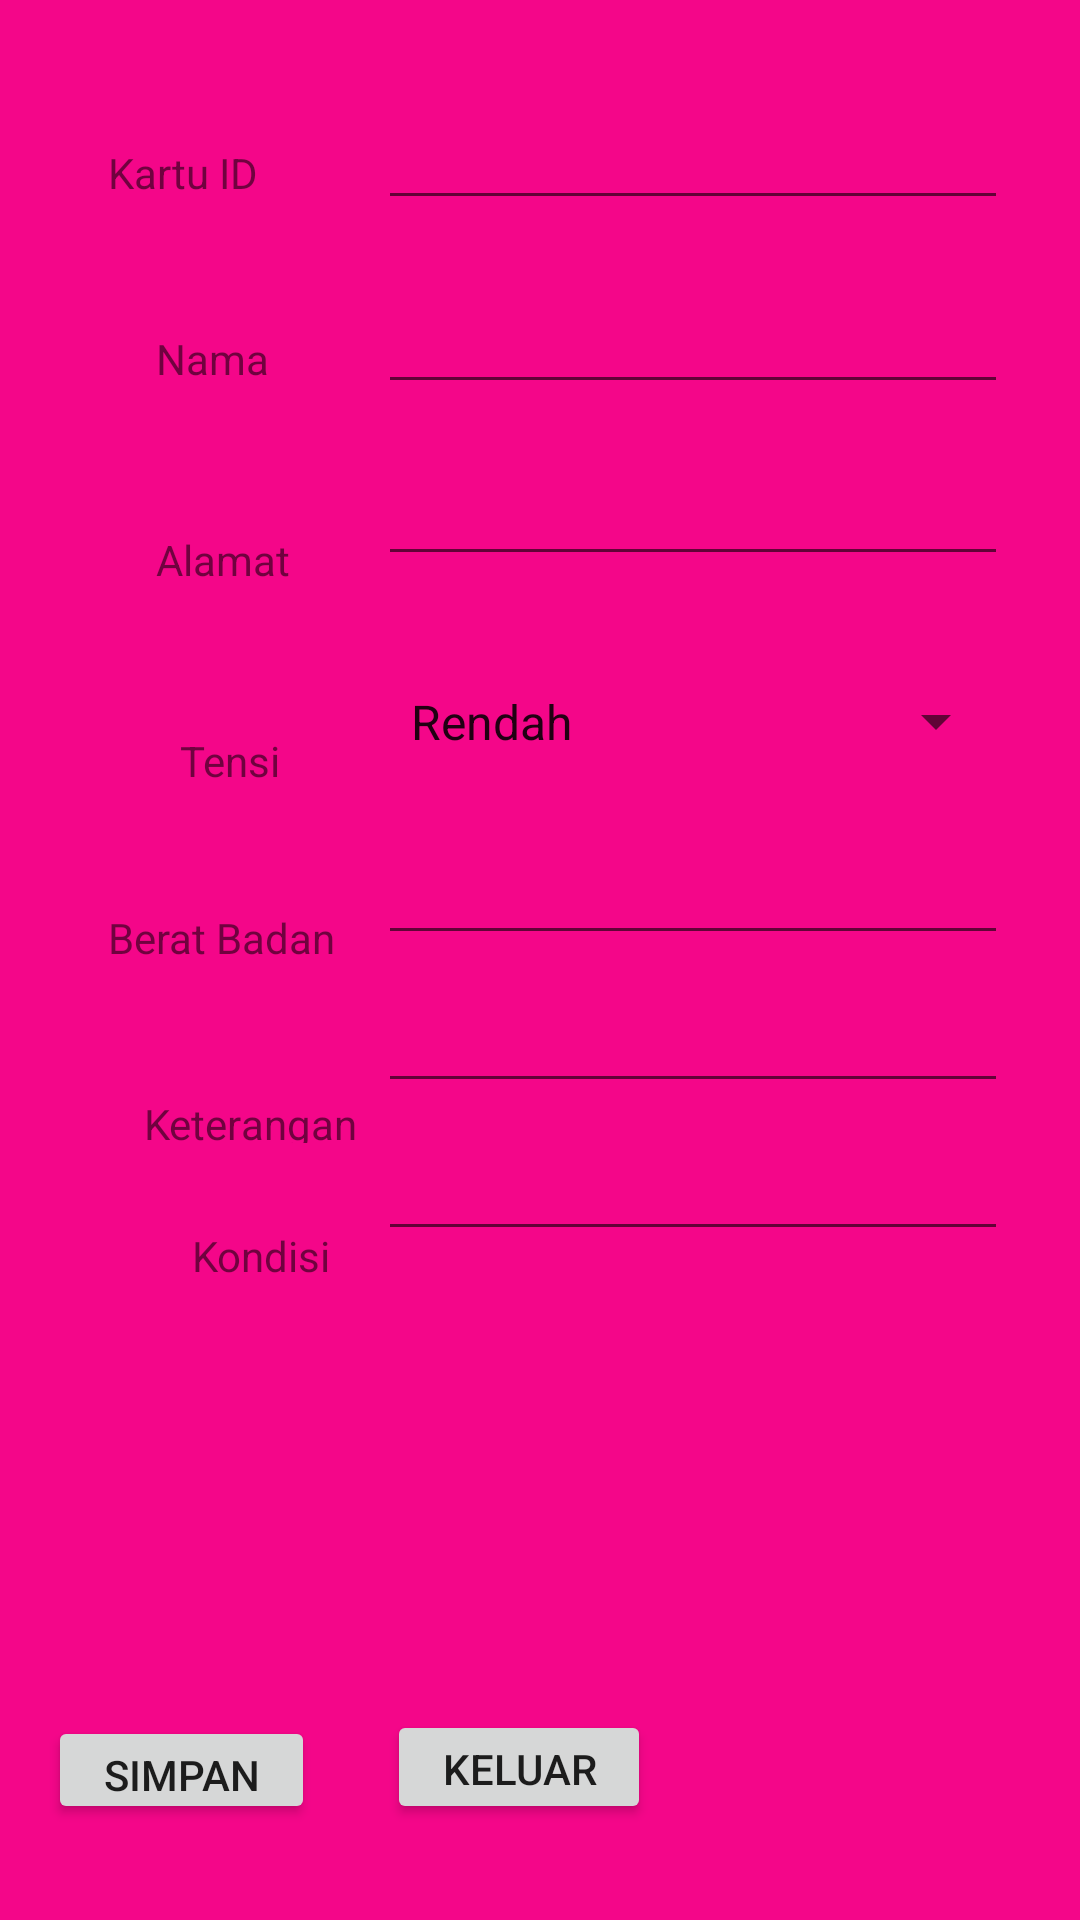

The Android layout XML behind this screen, and the referenced resources:
<!-- AndroidManifest.xml: application theme AppTheme -->
<!-- res/layout/activity_tambah.xml -->
<?xml version="1.0" encoding="utf-8"?>
<android.support.constraint.ConstraintLayout xmlns:android="http://schemas.android.com/apk/res/android"
    xmlns:app="http://schemas.android.com/apk/res-auto"
    xmlns:tools="http://schemas.android.com/tools"
    android:layout_width="match_parent"
    android:layout_height="match_parent"
    tools:context=".tambah">


    <EditText
        android:id="@+id/editText"
        android:layout_width="wrap_content"
        android:layout_height="wrap_content"
        android:layout_marginTop="32dp"
        android:layout_marginEnd="24dp"
        android:ems="10"
        android:inputType="textPersonName"
        app:layout_constraintEnd_toEndOf="parent"
        app:layout_constraintTop_toTopOf="parent" />

    <TextView
        android:id="@+id/textView2"
        android:layout_width="63dp"
        android:layout_height="22dp"
        android:layout_marginStart="36dp"
        android:layout_marginTop="48dp"
        android:text="Kartu ID"
        app:layout_constraintStart_toStartOf="parent"
        app:layout_constraintTop_toTopOf="parent" />

    <TextView
        android:id="@+id/textView3"
        android:layout_width="wrap_content"
        android:layout_height="wrap_content"
        android:layout_marginStart="52dp"
        android:layout_marginTop="40dp"
        android:text="Nama"
        app:layout_constraintStart_toStartOf="parent"
        app:layout_constraintTop_toBottomOf="@+id/textView2" />

    <EditText
        android:id="@+id/editText2"
        android:layout_width="wrap_content"
        android:layout_height="wrap_content"
        android:layout_marginTop="20dp"
        android:layout_marginEnd="24dp"
        android:ems="10"
        android:inputType="textPersonName"
        app:layout_constraintEnd_toEndOf="parent"
        app:layout_constraintTop_toBottomOf="@+id/editText" />

    <TextView
        android:id="@+id/textView4"
        android:layout_width="wrap_content"
        android:layout_height="wrap_content"
        android:layout_marginStart="52dp"
        android:layout_marginTop="48dp"
        android:text="Alamat"
        app:layout_constraintStart_toStartOf="parent"
        app:layout_constraintTop_toBottomOf="@+id/textView3" />

    <EditText
        android:id="@+id/editText3"
        android:layout_width="wrap_content"
        android:layout_height="wrap_content"
        android:layout_marginTop="16dp"
        android:layout_marginEnd="24dp"
        android:ems="10"
        android:inputType="textPersonName"
        app:layout_constraintEnd_toEndOf="parent"
        app:layout_constraintTop_toBottomOf="@+id/editText2" />

    <TextView
        android:id="@+id/textView5"
        android:layout_width="wrap_content"
        android:layout_height="wrap_content"
        android:layout_marginStart="60dp"
        android:layout_marginTop="48dp"
        android:text="Tensi"
        app:layout_constraintStart_toStartOf="parent"
        app:layout_constraintTop_toBottomOf="@+id/textView4" />

    <Spinner
        android:id="@+id/spinner1"
        android:layout_width="207dp"
        android:layout_height="33dp"
        android:layout_marginTop="32dp"
        android:layout_marginEnd="24dp"
        android:entries="@array/tensi"
        app:layout_constraintEnd_toEndOf="parent"
        app:layout_constraintTop_toBottomOf="@+id/editText3" />

    <TextView
        android:id="@+id/textView6"
        android:layout_width="wrap_content"
        android:layout_height="26dp"
        android:layout_marginStart="36dp"
        android:layout_marginTop="40dp"
        android:text="Berat Badan"
        app:layout_constraintStart_toStartOf="parent"
        app:layout_constraintTop_toBottomOf="@+id/textView5" />

    <EditText
        android:id="@+id/editText5"
        android:layout_width="wrap_content"
        android:layout_height="wrap_content"
        android:layout_marginTop="20dp"
        android:layout_marginEnd="24dp"
        android:ems="10"
        android:inputType="textPersonName"
        app:layout_constraintEnd_toEndOf="parent"
        app:layout_constraintTop_toBottomOf="@+id/spinner1" />

    <TextView
        android:id="@+id/textView7"
        android:layout_width="wrap_content"
        android:layout_height="16dp"
        android:layout_marginStart="48dp"
        android:layout_marginTop="36dp"
        android:text="Keterangan"
        app:layout_constraintStart_toStartOf="parent"
        app:layout_constraintTop_toBottomOf="@+id/textView6" />

    <TextView
        android:id="@+id/textView8"
        android:layout_width="wrap_content"
        android:layout_height="wrap_content"
        android:layout_marginStart="64dp"
        android:layout_marginTop="28dp"
        android:text="Kondisi"
        app:layout_constraintStart_toStartOf="parent"
        app:layout_constraintTop_toBottomOf="@+id/textView7" />

    <EditText
        android:id="@+id/editText6"
        android:layout_width="wrap_content"
        android:layout_height="wrap_content"
        android:layout_marginTop="8dp"
        android:layout_marginEnd="24dp"
        android:ems="10"
        android:inputType="textPersonName"
        app:layout_constraintEnd_toEndOf="parent"
        app:layout_constraintTop_toBottomOf="@+id/editText5" />

    <EditText
        android:id="@+id/editText7"
        android:layout_width="wrap_content"
        android:layout_height="wrap_content"
        android:layout_marginTop="8dp"
        android:layout_marginEnd="24dp"
        android:ems="10"
        android:inputType="textPersonName"
        app:layout_constraintEnd_toEndOf="parent"
        app:layout_constraintTop_toBottomOf="@+id/editText6" />

    <Button
        android:id="@+id/button"
        android:layout_width="89dp"
        android:layout_height="36dp"
        android:layout_marginStart="16dp"
        android:layout_marginBottom="32dp"
        android:text="Simpan"
        app:layout_constraintBottom_toBottomOf="parent"
        app:layout_constraintStart_toStartOf="parent" />

    <Button
        android:id="@+id/button2"
        android:layout_width="88dp"
        android:layout_height="38dp"
        android:layout_marginStart="24dp"
        android:layout_marginBottom="32dp"
        android:text="Keluar"
        app:layout_constraintBottom_toBottomOf="parent"
        app:layout_constraintStart_toEndOf="@+id/button" />
</android.support.constraint.ConstraintLayout>
<!-- resources referenced by this layout -->
<resources>
  <string-array name="tensi">
          <item>Rendah</item>
          <item>Normal</item>
          <item>Tinggi</item>
      </string-array>
  <style name="AppTheme" parent="Theme.AppCompat.Light.DarkActionBar">
          
          <item name="colorPrimary">@color/colorPrimary</item>
          <item name="colorPrimaryDark">@color/colorPrimaryDark</item>
          <item name="colorAccent">@color/colorAccent</item>
          <item name="android:statusBarColor">@color/colorAccent</item>
          <item name="android:colorBackground">@color/colorPrimary</item>
      </style>
  <color name="colorPrimary">#f40689</color>
  <color name="colorPrimaryDark">#fa03b4</color>
  <color name="colorAccent">#d41a7a</color>
</resources>
